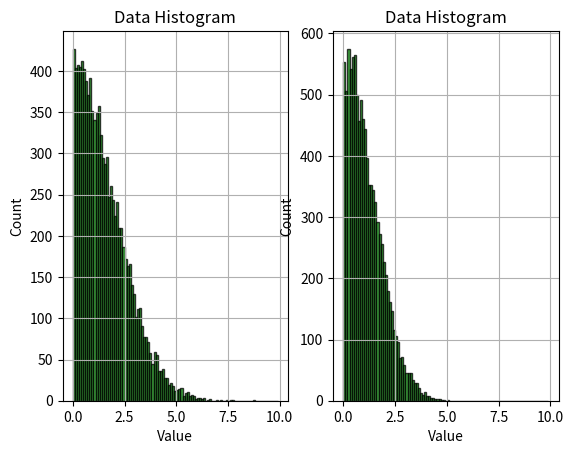

Reproduce this figure in Python.
import numpy as np
import random
import math
import matplotlib.mlab as mlab
import matplotlib.pyplot as plt
from pprint import pprint


def calcSampleVariance(data):
	sampleMean = np.mean(data)
	n = len(data)
	total = 0
	for i in range(n):
		d = data[i]
		total += math.pow(d - sampleMean, 2)
	return float(total)/ (n-1)

def plotHistogram(x,ax=None ,block = True):
	n, bins, patches = ax.hist(x,np.arange(0,10,0.1), edgecolor="black",facecolor='green', alpha=0.75)
	ax.set_xlabel('Value')
	ax.set_ylabel('Count')
	ax.grid(True)
	ax.set_title('Data Histogram')
	# plt.show(block)


pop1=[13, 12, 7, 16, 9, 11, 7, 10, 9, 8, 9, 7, 16, 7, 9, 8, 13, 10, 11, 9, 13, 13, 10, 10, 9, 7, 7, 6, 7, 8,12, 13, 9, 6, 9, 11, 10, 8, 12, 10, 9, 10, 8, 14, 13, 13, 10, 11, 12, 9]

pop2=[8, 8, 16, 16, 9, 13, 14, 13, 10, 12, 10, 6, 14, 8, 13, 14, 7, 13, 7, 8, 4, 11, 7, 12, 8, 9, 12, 8, 11,10, 12, 6, 10, 15, 11, 12, 3, 8, 11, 10, 10, 8, 12, 8, 11, 6, 7, 10, 8, 5]



pop1=np.array(pop1)
pop2=np.array(pop2)
n=len(pop1)
m=len(pop2)
print(n,m)
diff=9.0-6.0

unipop=np.append(pop1, pop2)
# for i in range(50):
#     print(pop1[i])
#     print(unipop[i])
# for i in range(50):
#     print(pop2[i])
#     print(unipop[i+50])


count=0
count2=0
dd=np.array([])
dd2=np.array([])
for  i in range(10000):
    sub_sample1=np.random.choice(unipop,n)
    sub_sample2=np.random.choice(unipop,n)

    sub_sam1=random.sample(list(unipop),m)
    sub_sam2=random.sample(list(unipop),m)
    ## two sample way(functions) give a very different answer


    sub_sample_variance1 =n/(n-1)*np.var(sub_sample1)

    sub_sample_variance2 =m/(m-1)*np.var(sub_sample2)

    sub_sample_varia1 =n/(n-1)*np.var(sub_sam1)

    sub_sample_varia2 =m/(m-1)*np.var(sub_sam2)

    # print(sub_sample_variance1,sub_sample_variance2)
    Dd=abs(sub_sample_variance1-sub_sample_variance2)
    Dd2=abs(sub_sample_varia1-sub_sample_varia2)

    dd=np.append(dd,Dd)
    dd2=np.append(dd2,Dd2)
    if  diff <= Dd:
        count+=1

    if  diff <= Dd2:
        count2+=1

print (float(count)/10000)
print (float(count2)/10000)
# print(dd)
fi=plt.figure()

ax1=fi.add_subplot(121)
ax2=fi.add_subplot(122)

plotHistogram(dd,ax=ax1)
plotHistogram(dd2,ax=ax2)

plt.show()

# a=random.sample(list(unipop),n)
# print(calcSampleVariance(a))
# print(n/(n-1)*np.var(a))
